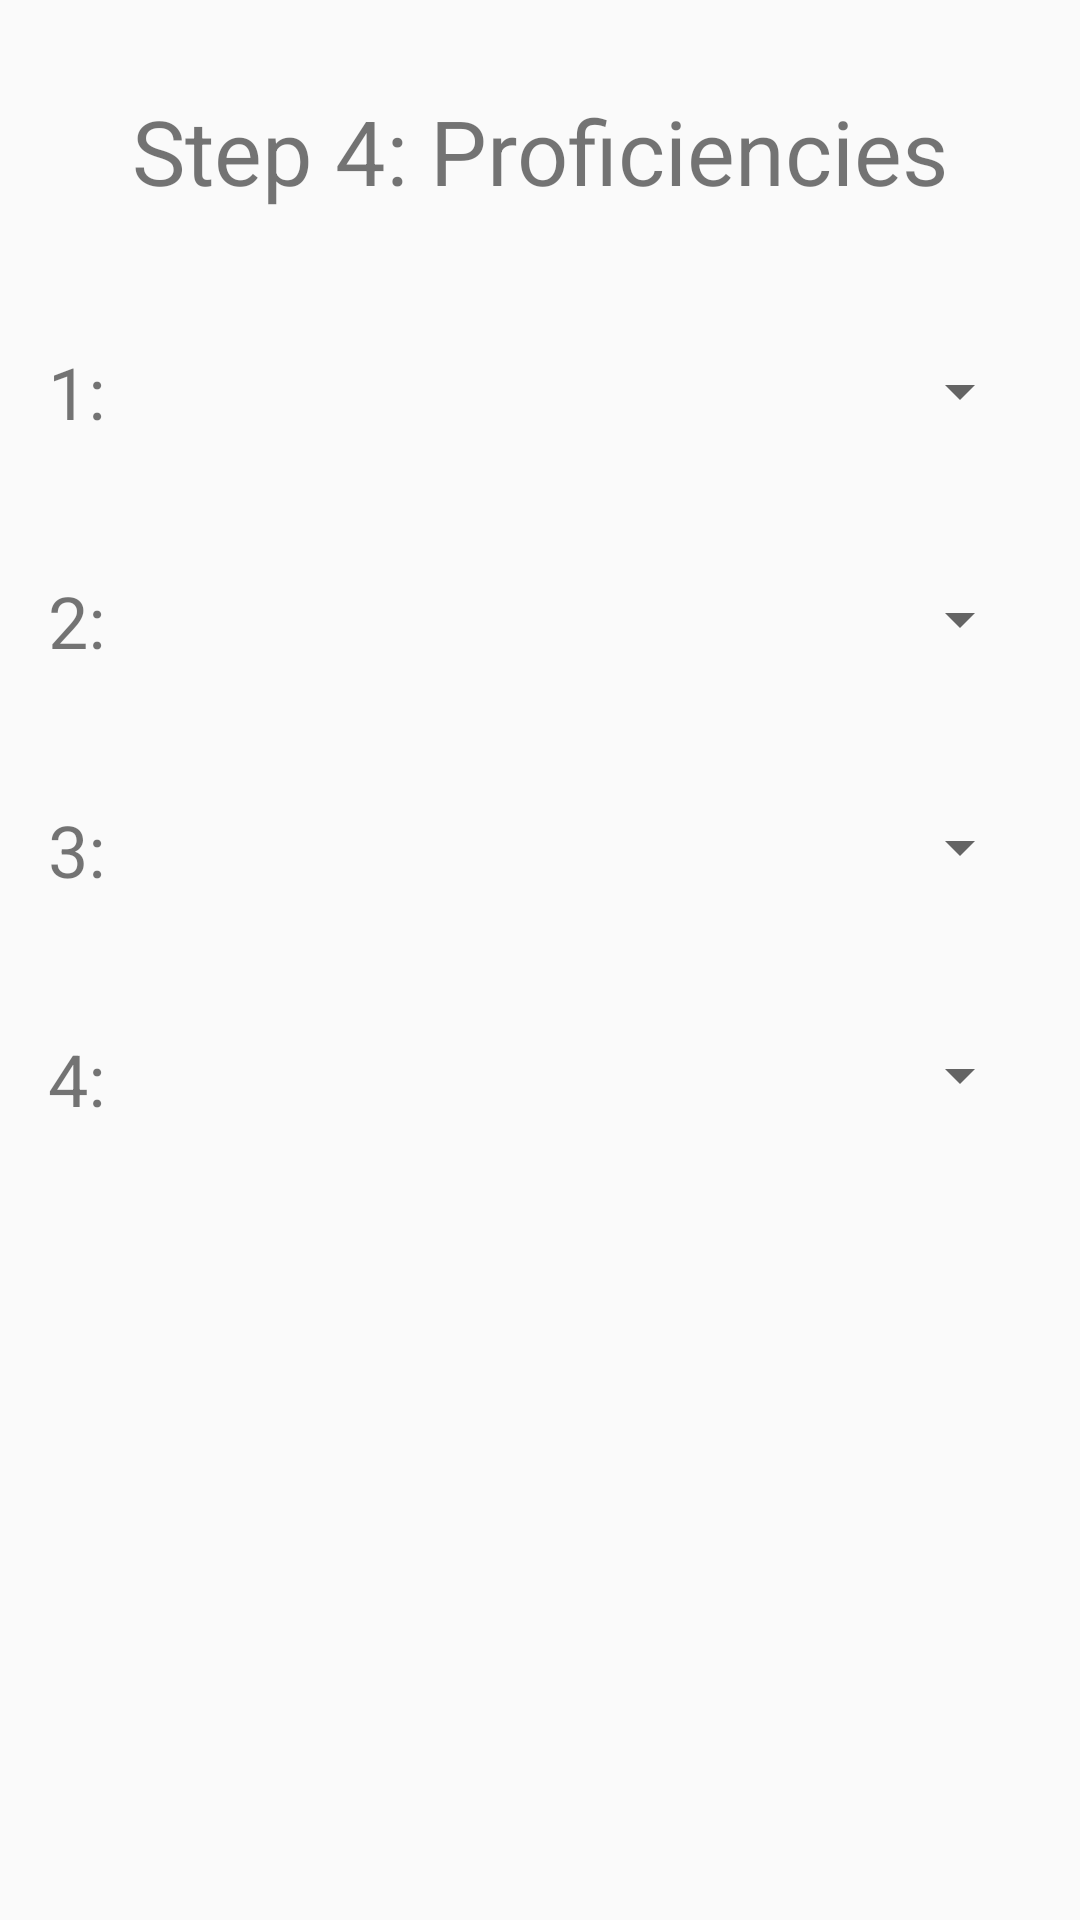

Layout XML and referenced resources for this Android screen:
<!-- AndroidManifest.xml: application theme AppTheme -->
<!-- res/layout/fragment_wizard_4.xml -->
<?xml version="1.0" encoding="utf-8"?>
<android.support.constraint.ConstraintLayout xmlns:android="http://schemas.android.com/apk/res/android"
    xmlns:app="http://schemas.android.com/apk/res-auto"
    android:layout_width="match_parent"
    android:layout_height="match_parent">

    <TextView
        android:id="@+id/textView8"
        android:layout_width="wrap_content"
        android:layout_height="wrap_content"
        android:layout_marginStart="67dp"
        android:layout_marginTop="30dp"
        android:layout_marginEnd="67dp"
        android:text="@string/step_4"
        android:textSize="30sp"
        app:layout_constraintEnd_toEndOf="parent"
        app:layout_constraintStart_toStartOf="parent"
        app:layout_constraintTop_toTopOf="parent" />

    <TextView
        android:id="@+id/textView9"
        android:layout_width="wrap_content"
        android:layout_height="wrap_content"
        android:layout_marginStart="16dp"
        android:layout_marginTop="44dp"
        android:text="@string/prof_1_wiz"
        android:textSize="24sp"
        app:layout_constraintStart_toStartOf="parent"
        app:layout_constraintTop_toBottomOf="@+id/textView8" />

    <Spinner
        android:id="@+id/prof1_spinner"
        android:layout_width="220dp"
        android:layout_height="32dp"
        android:layout_marginTop="44dp"
        android:layout_marginEnd="16dp"
        app:layout_constraintEnd_toEndOf="parent"
        app:layout_constraintTop_toBottomOf="@+id/textView8"/>

    <TextView
        android:id="@+id/textView10"
        android:layout_width="wrap_content"
        android:layout_height="wrap_content"
        android:layout_marginStart="16dp"
        android:layout_marginTop="44dp"
        android:text="@string/prof_2_wiz"
        android:textSize="24sp"
        app:layout_constraintStart_toStartOf="parent"
        app:layout_constraintTop_toBottomOf="@+id/textView9" />

    <Spinner
        android:id="@+id/prof2_spinner"
        android:layout_width="220dp"
        android:layout_height="32dp"
        android:layout_marginTop="44dp"
        android:layout_marginEnd="16dp"
        app:layout_constraintEnd_toEndOf="parent"
        app:layout_constraintTop_toBottomOf="@+id/prof1_spinner"/>

    <TextView
        android:id="@+id/prof3_textView"
        android:layout_width="wrap_content"
        android:layout_height="wrap_content"
        android:layout_marginStart="16dp"
        android:layout_marginTop="44dp"
        android:text="@string/prof_3_wiz"
        android:textSize="24sp"
        app:layout_constraintStart_toStartOf="parent"
        app:layout_constraintTop_toBottomOf="@+id/textView10" />

    <Spinner
        android:id="@+id/prof3_spinner"
        android:layout_width="220dp"
        android:layout_height="32dp"
        android:layout_marginTop="44dp"
        android:layout_marginEnd="16dp"
        app:layout_constraintEnd_toEndOf="parent"
        app:layout_constraintTop_toBottomOf="@+id/prof2_spinner"/>

    <TextView
        android:id="@+id/prof4_textView"
        android:layout_width="wrap_content"
        android:layout_height="wrap_content"
        android:layout_marginStart="16dp"
        android:layout_marginTop="44dp"
        android:text="@string/prof_4_wiz"
        android:textSize="24sp"
        app:layout_constraintStart_toStartOf="parent"
        app:layout_constraintTop_toBottomOf="@+id/prof3_textView" />

    <Spinner
        android:id="@+id/prof4_spinner"
        android:layout_width="220dp"
        android:layout_height="32dp"
        android:layout_marginTop="44dp"
        android:layout_marginEnd="16dp"
        app:layout_constraintEnd_toEndOf="parent"
        app:layout_constraintTop_toBottomOf="@+id/prof3_spinner"/>

    <TextView
        android:id="@+id/prof_class_textView"
        android:layout_width="wrap_content"
        android:layout_height="wrap_content"
        android:layout_marginStart="164dp"
        android:layout_marginTop="5dp"
        android:layout_marginEnd="163dp"
        app:layout_constraintEnd_toEndOf="parent"
        app:layout_constraintStart_toStartOf="parent"
        app:layout_constraintTop_toBottomOf="@+id/textView8" />

</android.support.constraint.ConstraintLayout>
<!-- resources referenced by this layout -->
<resources>
  <string name="prof_1_wiz">1: </string>
  <string name="prof_2_wiz">2: </string>
  <string name="prof_3_wiz">3: </string>
  <string name="prof_4_wiz">4: </string>
  <string name="step_4">Step 4: Proficiencies</string>
  <style name="AppTheme" parent="Theme.AppCompat.Light.DarkActionBar">
          
          <item name="colorPrimary">@color/colorPrimary</item>
          <item name="colorPrimaryDark">@color/colorPrimaryDark</item>
          <item name="colorAccent">@color/colorAccent</item>
      </style>
  <color name="colorPrimary">#6d1b1b</color>
  <color name="colorPrimaryDark">#00574B</color>
  <color name="colorAccent">#e8bebe</color>
</resources>
